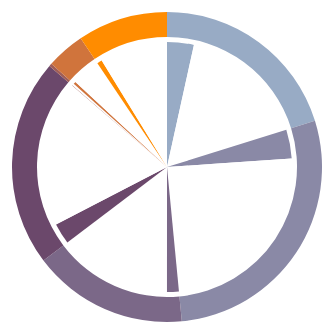
D3 v3 page, settled after 360 driven frames (6 s of simulated time); the page loaded 2 data file(s).





        var width = 960,
            height = 500,
            radius = Math.min(width, height) / 2.
            cwidth = 50;

        var color = d3.scale.ordinal()
           .range(["#98abc5", "#8a89a6", "#7b6888", "#6b486b", "#a05d56", "#d0743c", "#ff8c00"]);

        var color2 = d3.scale.ordinal()
            .range(["#98abc5", "#fff", "#8a89a6", "#fff", "#7b6888", "#fff", "#6b486b", "#fff", "#a05d56", "#fff", "#d0743c", "#fff", "#ff8c00", "#fff"]);
        var arc = d3.svg.arc()
            .outerRadius(radius - 10)
            .innerRadius(radius - 70);

        var pie = d3.layout.pie()
            .sort(null);
   //         .value(function(d) { return d.Applicants; });

        var pie2 = d3.layout.pie()
            .sort(null)
            .value(function(d) { return d.Registrants; });
        var arc2 = d3.svg.arc()
            .outerRadius(radius - 70)
            .innerRadius(radius - 130);

        var svg = d3.select("body").append("svg")
            .attr("width", width)
            .attr("height", height)
          .append("g")
            .attr("transform", "translate(" + width / 2 + "," + height / 2 + ")");
        queue()
            .defer(d3.csv, "Admissions-2014.csv")
            .defer(d3.csv, "Admmissionts-2014-Registrants.csv")
            .await(ready);

        function ready(error, data, regis){
            if (error) throw error;


            var dataset = {
            registrants: [1535, 7428, 1657, 10906, 689, 6509, 1202, 8394, 28, 103, 147, 1633, 290, 3885],
                //applicants: [1322, 1963, 806, 1174, 15, 438, 1785],
              applicants: [8963, 12563, 7198, 9596, 131, 1780, 4175],

            };
//            console.log(data);
//            console.log(d3.values(dataset));

            var gs = svg.selectAll("g").data(d3.values(dataset)).enter().append("g");
//            console.log(gs);

            var path = gs.selectAll("path")
                .data(function(d){return pie(d)})
            .enter().append("path")
                .attr("d", function(d, i, j){return (j == 0 ? arc.innerRadius(0 ).outerRadius(125)(d):
                                                              arc.innerRadius(130).outerRadius(155)(d));})
                .style("fill", function(d, i, j) { return (j != 0 ? color(i): color2(i)); });





            var tooltip = d3.select("body").append("div")
                .attr("class", "tooltip")
                .style("opacity", 0);

            gs.on("mouseover", function(d) {
                console.log(d);
                 tooltip.transition()
                    .duration(200)
                    .style("opacity", 0.9);
                tooltip.html(d.data.Program + " " + d.value)
                    .style("right", "20px")
                    .style("top", "20px");
            });

            gs.on("mouseout", function(){
                 tooltip.transition()
                    .duration(500)
                    .style("opacity", 0);
            });


        }

        

### data: Admmissionts-2014-Registrants.csv
Program, Registrants
Arts/Humanities/Social Science, 1535
Anti Arts, 7428
Science, 1657
Anti Science, 10906
Commerce/Mgmt/Business Admin, 689
Anti Commerce, 6509
Engineering & Applied Science, 1202
Anti Engineering, 8394
Music, 28
Anti Music, 103
Nursing, 147
Anti Nursnig, 1633
Other Degrees, 290
Anti Other, 3885

### data: Admissions-2014.csv
Program, Applicants, Registrants
Arts/Humanities/Social Science, 8963, 1535
Science, 12563, 1657
Commerce/Mgmt/Business Admin, 7198, 689
Engineering & Applied Science, 9596, 1202
Music, 131, 28
Nursing, 1780, 147
Other Degrees, 4175, 290